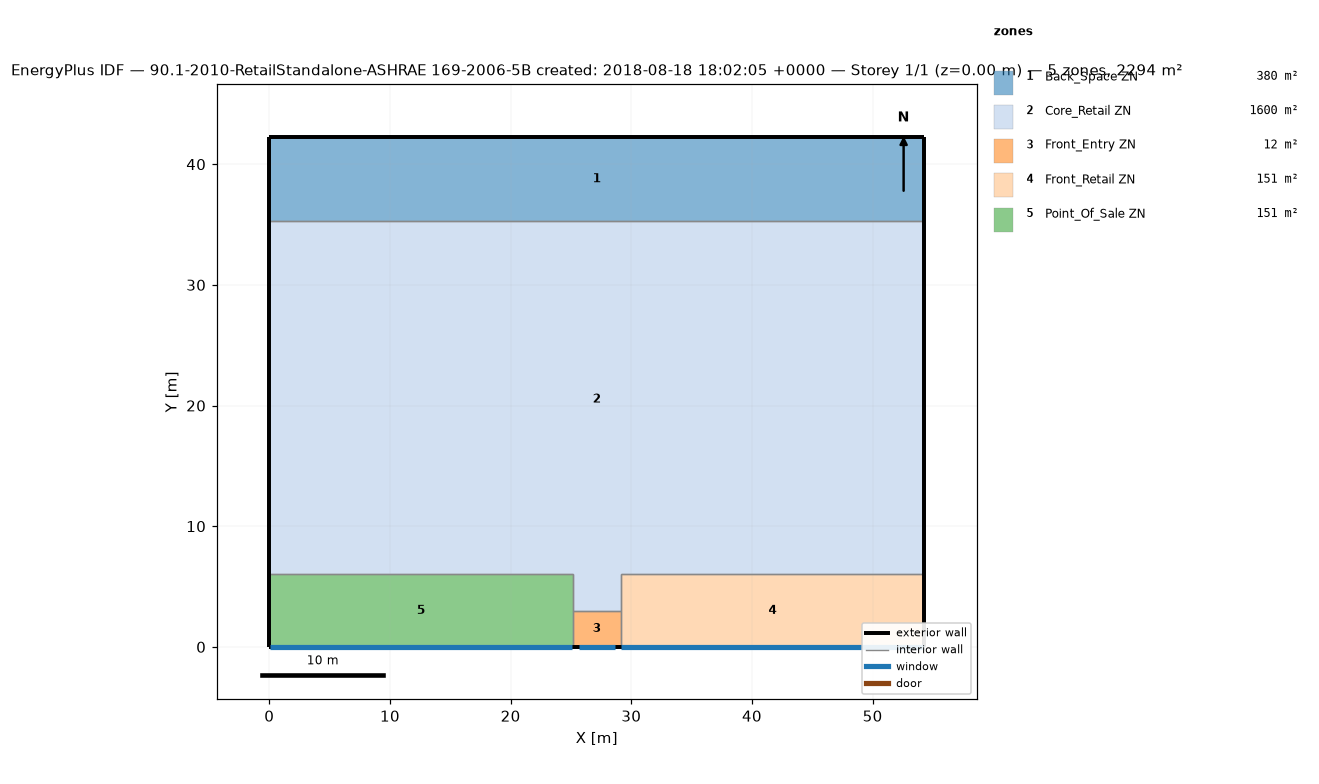
=== STOREY PLAN SPEC (per zone: floor XY polygon, exterior-wall plan segments, windows/doors) ===
zone 1: Back_Space ZN  (379.9 m²)
  floor: (54.27, 42.27) (54.27, 35.27) (0.00, 35.27) (0.00, 42.27)
  exterior wall: (54.27, 35.27) – (54.27, 42.27)  [7.0 m]
  exterior wall: (54.27, 42.27) – (0.00, 42.27)  [54.3 m]
  exterior wall: (0.00, 42.27) – (0.00, 35.27)  [7.0 m]
  interior walls: 1
zone 2: Core_Retail ZN  (1600.5 m²)
  floor: (54.27, 35.27) (54.27, 6.00) (29.14, 6.00) (29.14, 3.00) (25.14, 3.00) (25.14, 6.00) (0.00, 6.00) (0.00, 35.27)
  exterior wall: (54.27, 6.00) – (54.27, 35.27)  [29.3 m]
  exterior wall: (0.00, 35.27) – (0.00, 6.00)  [29.3 m]
  interior walls: 6
zone 3: Front_Entry ZN  (12.0 m²)
  floor: (29.14, 3.00) (29.14, 0.00) (25.14, 0.00) (25.14, 3.00)
  exterior wall: (25.14, 0.00) – (29.14, 0.00)  [4.0 m]
    window: (25.64, 0.00) – (28.64, 0.00)  [7.8 m²]
  interior walls: 3
zone 4: Front_Retail ZN  (150.8 m²)
  floor: (54.27, 6.00) (54.27, 0.00) (29.14, 0.00) (29.14, 6.00)
  exterior wall: (54.27, 0.00) – (54.27, 6.00)  [6.0 m]
  exterior wall: (29.14, 0.00) – (54.27, 0.00)  [25.1 m]
    window: (29.19, 0.00) – (54.22, 0.00)  [38.1 m²]
  interior walls: 3
zone 5: Point_Of_Sale ZN  (150.8 m²)
  floor: (25.14, 6.00) (25.14, 0.00) (0.00, 0.00) (0.00, 6.00)
  exterior wall: (0.00, 0.00) – (25.14, 0.00)  [25.1 m]
    window: (0.05, 0.00) – (25.09, 0.00)  [38.1 m²]
  exterior wall: (0.00, 6.00) – (0.00, 0.00)  [6.0 m]
  interior walls: 3

=== DERIVED (storey summary) ===
Building: 90.1-2010-RetailStandalone-ASHRAE 169-2006-5B created: 2018-08-18 18:02:05 +0000
Storey: 1 of 1  (floor level z = 0.00 m)
Storey gross floor area: 2294.0 m²
Zones on this storey: 5
  - Back_Space ZN: floor 379.9 m²; exterior wall 68.3 m (416.2 m²); WWR 0.0%
  - Core_Retail ZN: floor 1600.5 m²; exterior wall 58.5 m (356.9 m²); WWR 0.0%
  - Front_Entry ZN: floor 12.0 m²; exterior wall 4.0 m (24.4 m²); 1 window(s) 7.8 m²; WWR 32.1%
  - Front_Retail ZN: floor 150.8 m²; exterior wall 31.1 m (189.8 m²); 1 window(s) 38.1 m²; WWR 20.0%
  - Point_Of_Sale ZN: floor 150.8 m²; exterior wall 31.1 m (189.8 m²); 1 window(s) 38.1 m²; WWR 20.0%
Zone adjacency (shared interzone walls):
  - Back_Space ZN ↔ Core_Retail ZN
  - Core_Retail ZN ↔ Front_Entry ZN
  - Core_Retail ZN ↔ Front_Retail ZN
  - Core_Retail ZN ↔ Point_Of_Sale ZN
  - Front_Entry ZN ↔ Front_Retail ZN
  - Front_Entry ZN ↔ Point_Of_Sale ZN